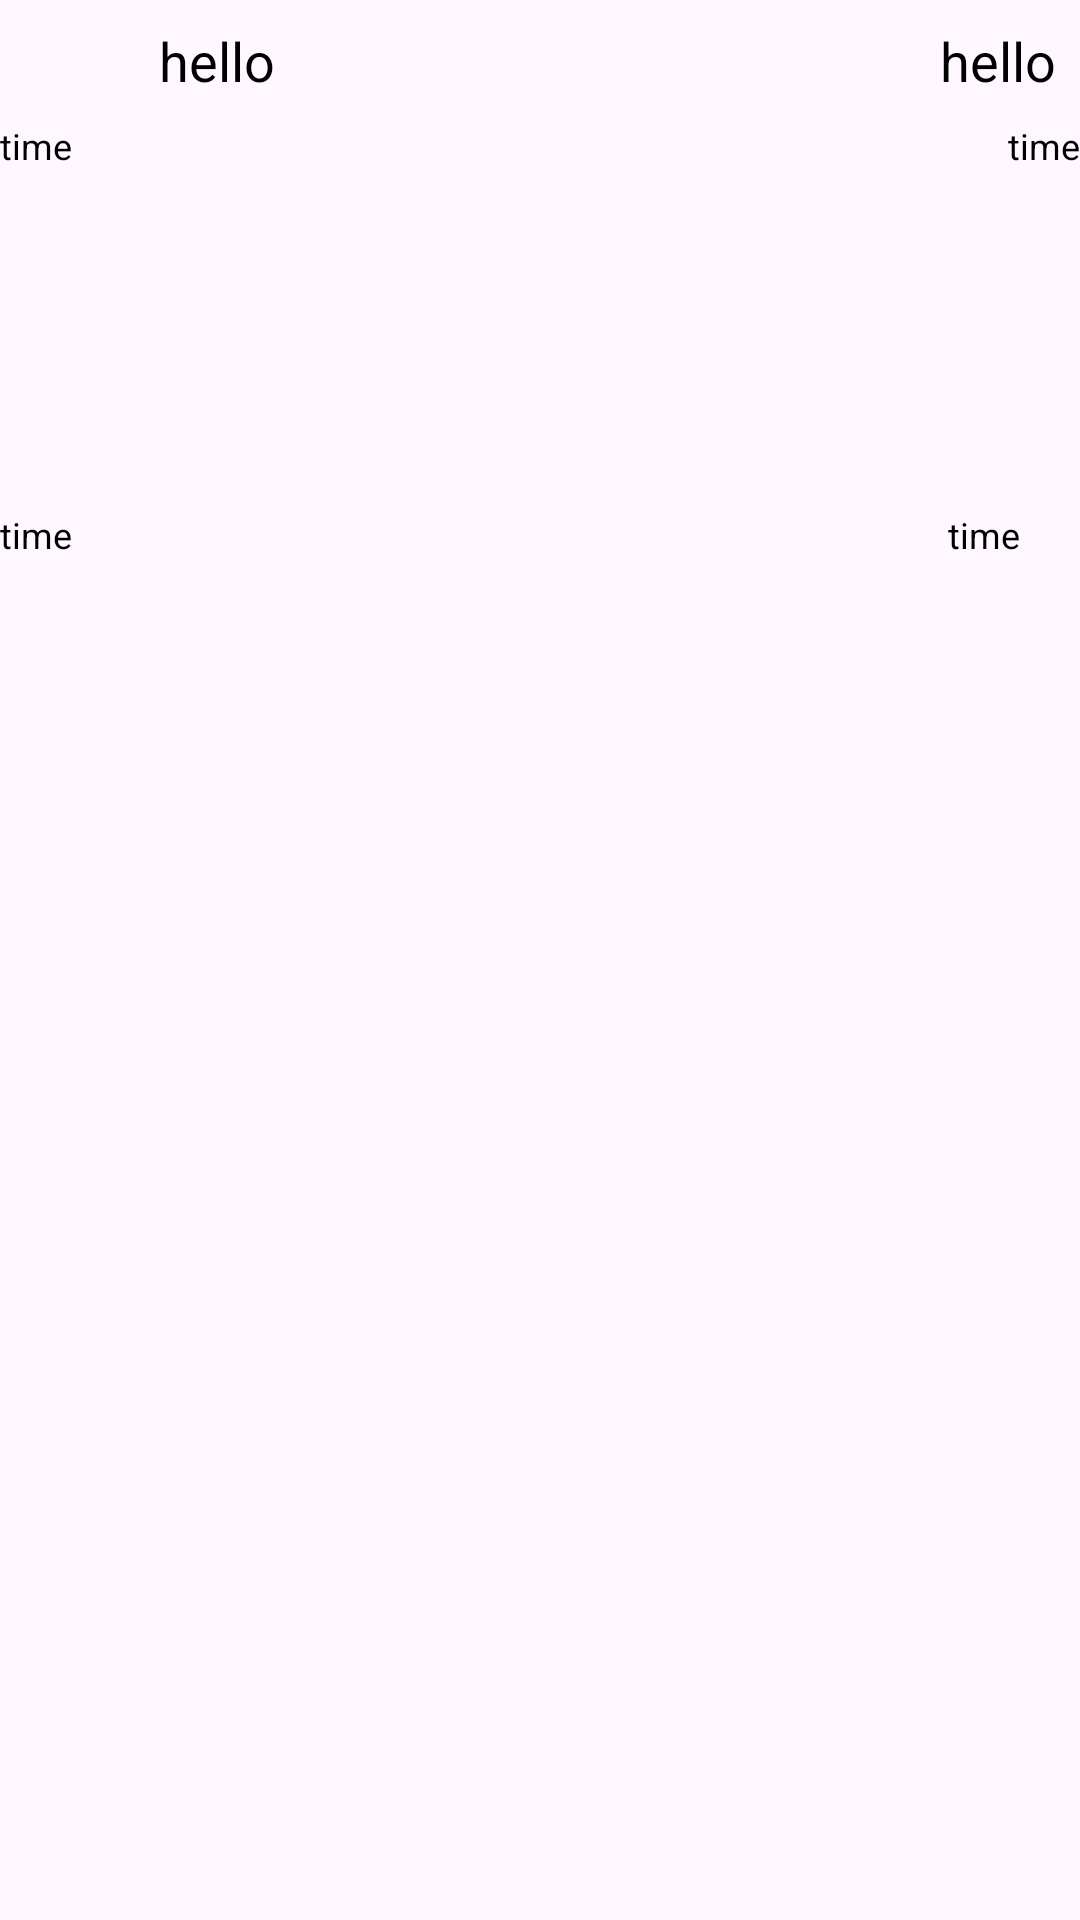

Produce the Android XML layout that renders to this screen, including the resource entries it uses.
<!-- AndroidManifest.xml: application theme Theme.ChatAppUsingSockets -->
<!-- res/layout/message_list.xml -->
<?xml version="1.0" encoding="utf-8"?>
<RelativeLayout xmlns:android="http://schemas.android.com/apk/res/android"
    xmlns:app="http://schemas.android.com/apk/res-auto"
    android:layout_width="match_parent"
    android:layout_height="wrap_content"
    android:layout_margin="10dp">

    <RelativeLayout
        android:id="@+id/my_image_image_layout"
        android:layout_width="match_parent"
        android:layout_height="wrap_content"
        android:layout_alignParentEnd="true"
        android:orientation="vertical">

        <com.google.android.material.imageview.ShapeableImageView
            android:id="@+id/myImage"
            android:layout_width="170dp"
            android:layout_height="170dp"
            android:layout_alignParentEnd="true"
            android:scaleType="centerCrop"
            android:src="@drawable/placeholder_image"
            app:shapeAppearanceOverlay="@style/mediumCorner" />

        <TextView
            android:id="@+id/my_image_time"
            android:layout_width="wrap_content"
            android:layout_height="wrap_content"
            android:layout_below="@id/myImage"
            android:layout_alignParentEnd="true"
            android:layout_marginEnd="20dp"
            android:text="time"
            android:textColor="@color/black"
            android:textSize="12sp" />
    </RelativeLayout>

    <LinearLayout
        android:id="@+id/my_msg_layout"
        android:layout_width="match_parent"
        android:layout_height="wrap_content"
        android:layout_alignParentEnd="true"
        android:orientation="vertical">

        <TextView
            android:id="@+id/myMsg"
            android:layout_width="wrap_content"
            android:layout_height="wrap_content"
            android:layout_gravity="end"
            android:padding="8dp"
            android:text="hello"
            android:textColor="@color/black"
            android:textSize="18sp" />

        <TextView
            android:id="@+id/my_msg_time"
            android:layout_width="wrap_content"
            android:layout_height="wrap_content"
            android:layout_gravity="end"
            android:text="time"
            android:textColor="@color/black"
            android:textSize="12sp" />

    </LinearLayout>


    <LinearLayout
        android:id="@+id/other_user_msg_layout"
        android:layout_width="match_parent"
        android:layout_height="wrap_content"
        android:orientation="vertical">

        <LinearLayout
            android:layout_width="wrap_content"
            android:layout_height="wrap_content">

            <com.google.android.material.imageview.ShapeableImageView
                android:id="@+id/ivProfile"
                android:layout_width="40dp"
                android:layout_height="40dp"
                android:layout_gravity="center"
                android:scaleType="centerCrop"
                android:src="@drawable/placeholder_image"
                app:shapeAppearanceOverlay="@style/mediumCorner" />

            <TextView
                android:id="@+id/otherUserMsg"
                android:layout_width="wrap_content"
                android:layout_height="wrap_content"
                android:layout_marginStart="5dp"
                android:padding="8dp"
                android:text="hello"
                android:textColor="@color/black"
                android:textSize="18sp" />

        </LinearLayout>

        <TextView
            android:id="@+id/otherUserMsg_msg_time"
            android:layout_width="wrap_content"
            android:layout_height="wrap_content"
            android:text="time"
            android:textColor="@color/black"
            android:textSize="12sp" />
    </LinearLayout>

    <LinearLayout
        android:id="@+id/other_user_image_layout"
        android:layout_width="match_parent"
        android:layout_height="wrap_content"
        android:orientation="vertical">

        <LinearLayout
            android:layout_width="match_parent"
            android:layout_height="match_parent">
            <com.google.android.material.imageview.ShapeableImageView
                android:id="@+id/imgMsgProfile"
                android:layout_width="40dp"
                android:layout_height="40dp"
                android:scaleType="centerCrop"
                android:src="@drawable/placeholder_image"
                app:shapeAppearanceOverlay="@style/mediumCorner" />

            <com.google.android.material.imageview.ShapeableImageView
                android:id="@+id/otherUserImage"
                android:layout_width="170dp"
                android:layout_height="170dp"
                android:layout_gravity="center"
                android:scaleType="centerCrop"
                android:src="@drawable/placeholder_image"
                app:shapeAppearanceOverlay="@style/mediumCorner" />


        </LinearLayout>

        <TextView
            android:id="@+id/otherUserMsg_image_time"
            android:layout_width="wrap_content"
            android:layout_height="wrap_content"
            android:text="time"
            android:textColor="@color/black"
            android:textSize="12sp" />
    </LinearLayout>

</RelativeLayout>
<!-- resources referenced by this layout -->
<resources>
  <style name="mediumCorner">
  <item name="cornerSize">25%</item>
  <item name="cornerFamily">rounded</item>
  </style>
  <style name="Theme.ChatAppUsingSockets" parent="Base.Theme.ChatAppUsingSockets" />
  <style name="Base.Theme.ChatAppUsingSockets" parent="Theme.Material3.DayNight.NoActionBar">
          
          
      </style>
  <!-- not gathered from this repository: default colours our renderer supplied (Android Studio template values) -->
  <color name="black">#FF000000</color>
</resources>
